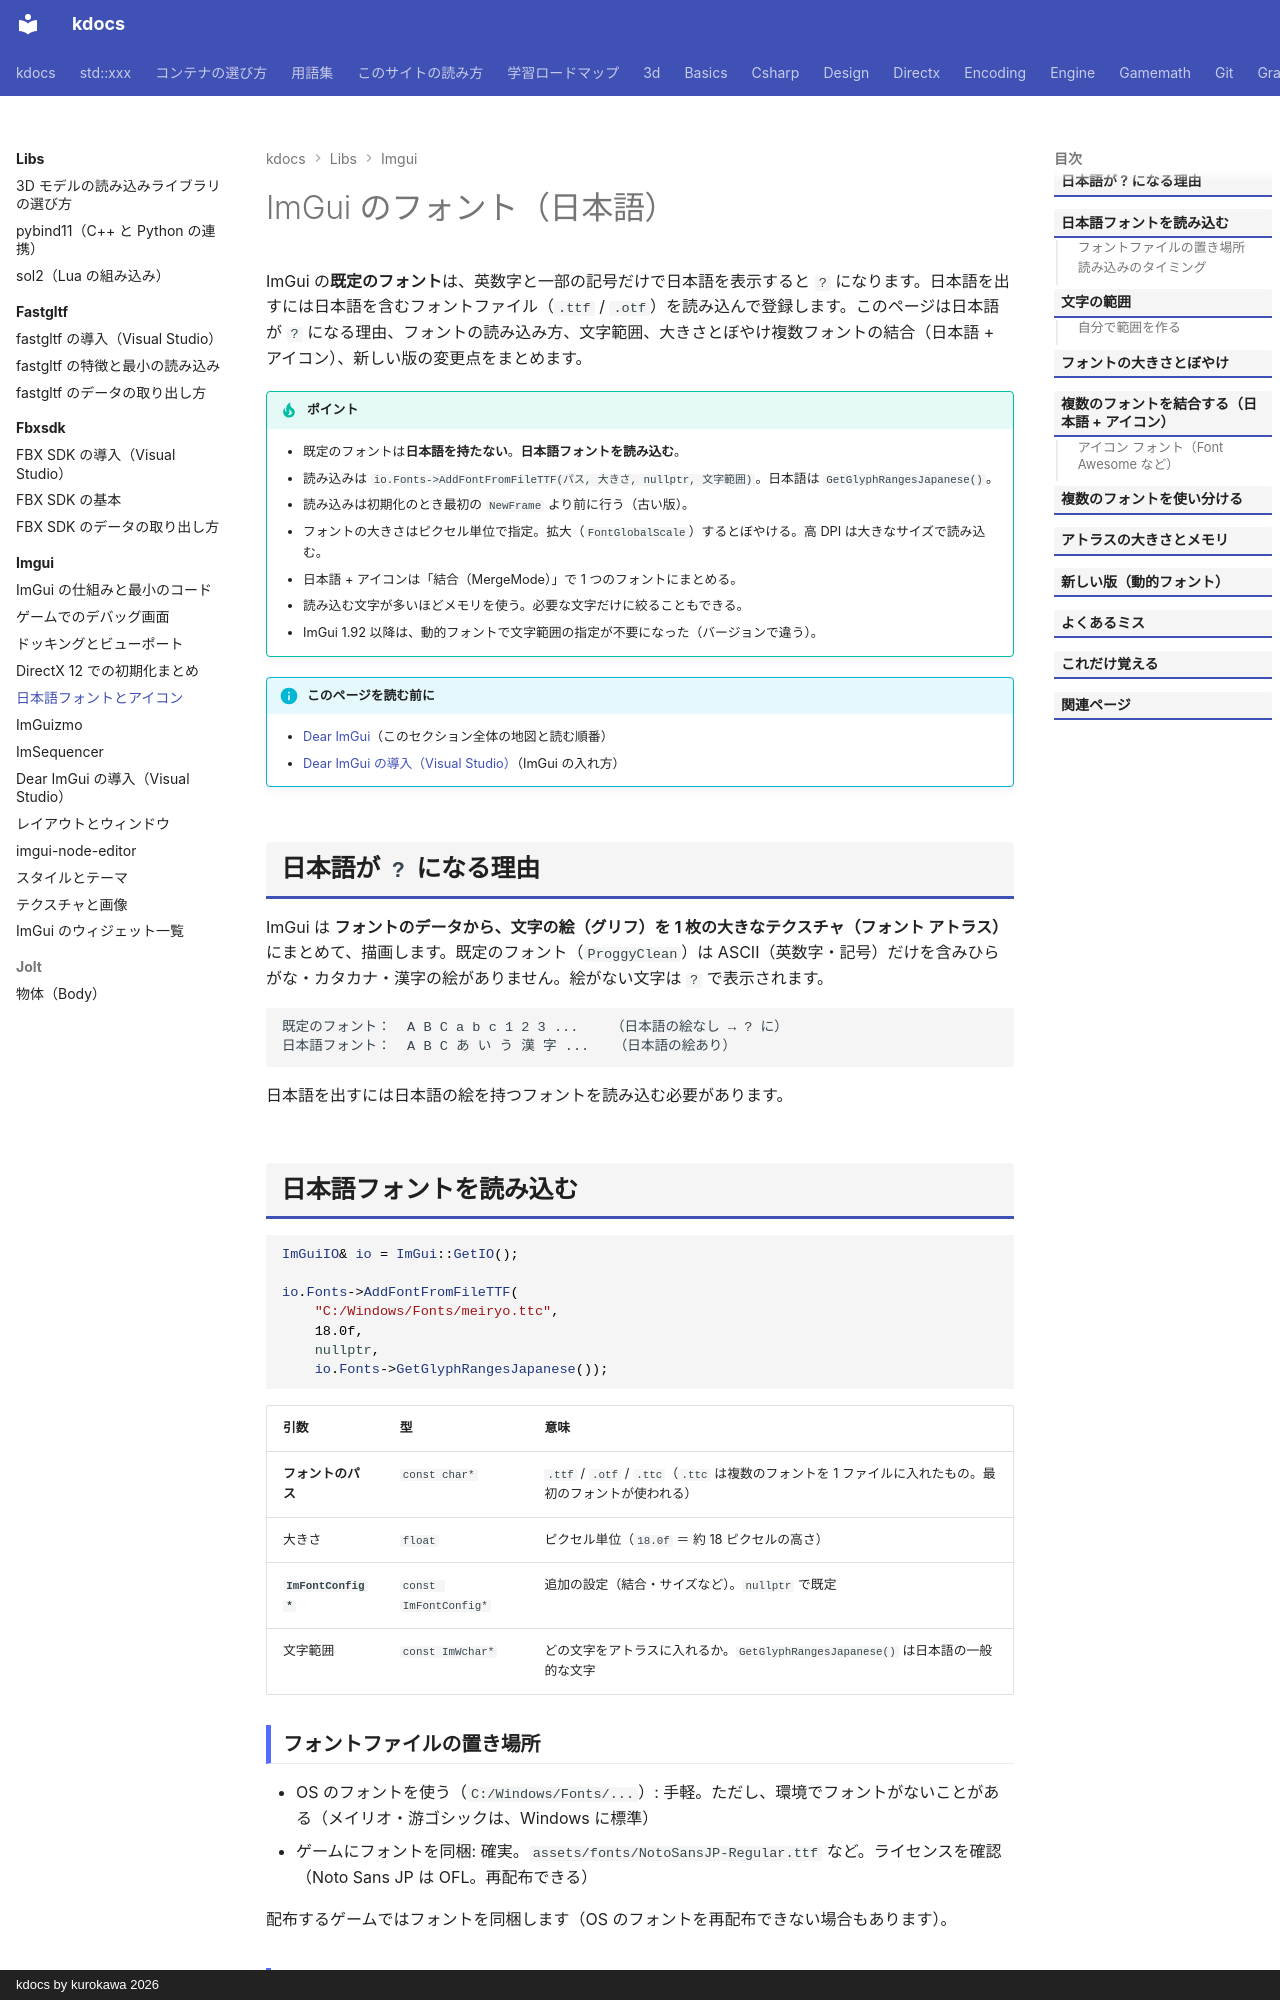

repository: qwzxdf/kdocs · page: libs/imgui/fonts/index.html · generator: mkdocs · copyright: kdocs by kurokawa 2026

---
title: 日本語フォントとアイコン
tags:
  - 外部ライブラリ
  - GUI
---

# ImGui のフォント（日本語）

ImGui の**既定のフォント**は、英数字と一部の記号だけで日本語を表示すると `?` になります。日本語を出すには日本語を含むフォントファイル（`.ttf` / `.otf`）を読み込んで登録します。このページは日本語が `?` になる理由、フォントの読み込み方、文字範囲、大きさとぼやけ複数フォントの結合（日本語 + アイコン）、新しい版の変更点をまとめます。

!!! tip "ポイント"
    - 既定のフォントは<strong>日本語を持たない</strong>。<strong>日本語フォントを読み込む</strong>。
    - 読み込みは `io.Fonts->AddFontFromFileTTF(パス, 大きさ, nullptr, 文字範囲)`。日本語は `GetGlyphRangesJapanese()`。
    - 読み込みは初期化のとき最初の `NewFrame` より前に行う（古い版）。
    - フォントの大きさはピクセル単位で指定。拡大（`FontGlobalScale`）するとぼやける。高 DPI は大きなサイズで読み込む。
    - 日本語 + アイコンは「結合（MergeMode）」で 1 つのフォントにまとめる。
    - 読み込む文字が多いほどメモリを使う。必要な文字だけに絞ることもできる。
    - ImGui 1.92 以降は、動的フォントで文字範囲の指定が不要になった（バージョンで違う）。

!!! info "このページを読む前に"
    - [Dear ImGui](index.md)（このセクション全体の地図と読む順番）
    - [Dear ImGui の導入（Visual Studio）](install.md)（ImGui の入れ方）

## 日本語が `?` になる理由

ImGui は <strong>フォントのデータから、文字の絵（グリフ）を 1 枚の大きなテクスチャ（フォント アトラス）</strong>にまとめて、描画します。既定のフォント（`ProggyClean`）は ASCII（英数字・記号）だけを含みひらがな・カタカナ・漢字の絵がありません。絵がない文字は `?` で表示されます。

```text
既定のフォント：  A B C a b c 1 2 3 ...    （日本語の絵なし → ? に）
日本語フォント：  A B C あ い う 漢 字 ...   （日本語の絵あり）
```

日本語を出すには日本語の絵を持つフォントを読み込む必要があります。

## 日本語フォントを読み込む

```cpp
ImGuiIO& io = ImGui::GetIO();

io.Fonts->AddFontFromFileTTF(
    "C:/Windows/Fonts/meiryo.ttc",
    18.0f,
    nullptr,
    io.Fonts->GetGlyphRangesJapanese());
```

| 引数 | 型 | 意味 |
| --- | --- | --- |
| **フォントのパス** | `const char*` | `.ttf` / `.otf` / `.ttc`（`.ttc` は複数のフォントを 1 ファイルに入れたもの。最初のフォントが使われる） |
| 大きさ | `float` | ピクセル単位（`18.0f` ＝ 約 18 ピクセルの高さ） |
| **`ImFontConfig*`** | `const ImFontConfig*` | 追加の設定（結合・サイズなど）。`nullptr` で既定 |
| 文字範囲 | `const ImWchar*` | どの文字をアトラスに入れるか。`GetGlyphRangesJapanese()` は日本語の一般的な文字 |
